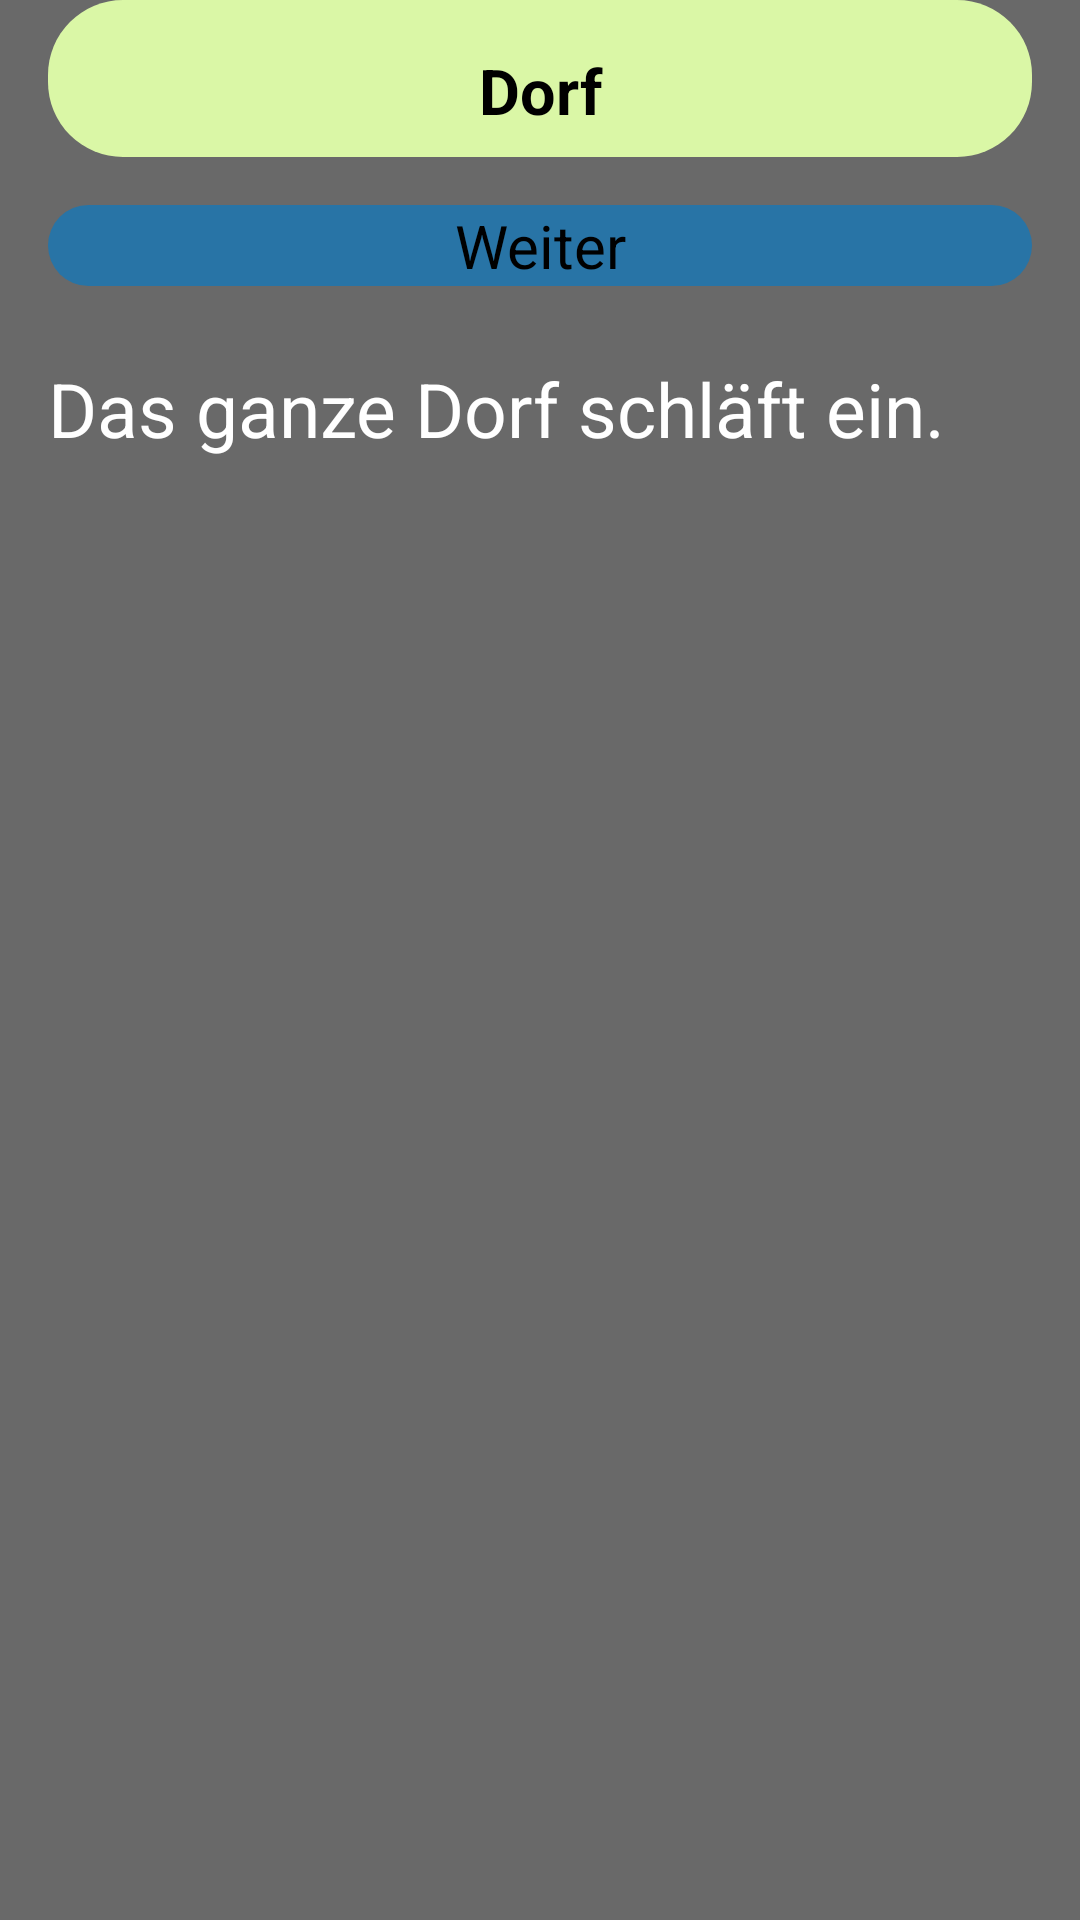

Reconstruct the res/layout file that produces this screen, plus the resources it refers to.
<!-- AndroidManifest.xml: application theme NoActionBar -->
<!-- res/layout/activity_nightlist.xml -->
<?xml version="1.0" encoding="utf-8"?>
<RelativeLayout xmlns:android="http://schemas.android.com/apk/res/android"
    xmlns:app="http://schemas.android.com/apk/res-auto"
    xmlns:tools="http://schemas.android.com/tools"

    android:layout_width="match_parent"
    android:layout_height="match_parent"
    android:background="@color/background_gray"
    tools:context="com.example.tobias.werwolf_v1.ListNight">

    <LinearLayout
        android:id="@+id/layoutSpielstand"
        android:layout_width="match_parent"
        android:layout_height="wrap_content"
        android:layout_marginLeft="16dp"
        android:layout_marginRight="16dp"
        android:layout_marginBottom="16dp"
        android:background="@drawable/button_rounded_corners"
        android:backgroundTint="@color/green"
        android:orientation="vertical">

        <TextView
            android:id="@+id/textSpielstand"
            android:layout_width="match_parent"
            android:layout_height="wrap_content"
            android:layout_marginTop="16dp"
            android:layout_marginBottom="8dp"
            android:gravity="center"
            android:text="@string/dorf"
            android:textColor="@color/black"
            android:textSize="21sp"
            android:textStyle="bold" />
    </LinearLayout>

    <LinearLayout
        android:layout_width="match_parent"
        android:layout_height="wrap_content"
        android:orientation="vertical"
        android:id="@+id/layoutKnoepfe"
        android:layout_below="@+id/layoutSpielstand">

        <Button
            android:id="@+id/weiterNacht"
            android:layout_width="match_parent"
            android:layout_height="wrap_content"
            android:layout_marginLeft="16dp"
            android:layout_marginRight="16dp"
            android:layout_marginBottom="16dp"
            android:background="@drawable/button_rounded_corners"
            android:backgroundTint="@color/blue"
            android:gravity="center"
            android:text="@string/weiter"
            android:textSize="20sp" />

        <TextView
            android:id="@+id/description"
            android:layout_width="match_parent"
            android:layout_height="wrap_content"
            android:layout_marginLeft="16dp"
            android:layout_marginTop="8dp"
            android:layout_marginRight="16dp"
            android:text="@string/einschlafen"
            android:textColor="@color/white"
            android:textSize="25sp" />


        <LinearLayout
            android:layout_width="match_parent"
            android:layout_height="wrap_content"
            android:layout_marginLeft="16dp"
            android:layout_marginTop="16dp"
            android:layout_marginRight="16dp"
            android:layout_marginBottom="16dp"
            android:background="@drawable/button_rounded_corners"
            android:orientation="horizontal"
            android:id="@+id/layoutUrwolf"
            android:visibility="gone">


            <CheckBox
                android:id="@+id/checkboxUrwolfVeto"
                android:layout_width="wrap_content"
                android:layout_height="wrap_content"
                android:layout_marginStart="16dp"
                android:layout_marginTop="4dp"
                android:layout_marginEnd="8dp"
                android:layout_marginBottom="8dp"
                android:buttonTint="@color/blue"
                android:text=""
                tools:ignore="UnusedAttribute" />


            <TextView
                android:id="@+id/textViewUrwolfVeto"
                android:layout_width="match_parent"
                android:layout_height="wrap_content"
                android:layout_marginTop="8dp"
                android:layout_marginEnd="16dp"
                android:layout_marginBottom="8dp"
                android:text="@string/opfer_verwandeln"
                android:textColor="@color/black"
                android:textSize="25sp" />

        </LinearLayout>

        <LinearLayout
            android:id="@+id/layoutHexeNacht"
            android:layout_width="match_parent"
            android:layout_height="wrap_content"
            android:layout_marginLeft="16dp"
            android:layout_marginTop="16dp"
            android:layout_marginRight="16dp"
            android:background="@drawable/button_rounded_corners"
            android:backgroundTint="@color/gray"
            android:orientation="vertical"
            android:visibility="gone">


            <LinearLayout
                android:layout_width="match_parent"
                android:layout_height="wrap_content"
                android:layout_marginLeft="16dp"
                android:layout_marginTop="16dp"
                android:layout_marginRight="16dp"
                android:layout_marginBottom="16dp"
                android:background="@drawable/button_rounded_corners"
                android:backgroundTint="@color/green"
                android:orientation="horizontal"
                android:text="@string/opfer_retten"
                android:id="@+id/layoutRettenHexe">


                <CheckBox
                    android:id="@+id/opferRettenHexe"
                    android:layout_width="wrap_content"
                    android:layout_height="wrap_content"
                    android:layout_marginStart="16dp"
                    android:layout_marginTop="4dp"
                    android:layout_marginEnd="8dp"
                    android:layout_marginBottom="8dp"
                    android:text="" />


                <TextView
                    android:id="@+id/textViewOpferRetten"
                    android:layout_width="match_parent"
                    android:layout_height="wrap_content"
                    android:layout_marginTop="8dp"
                    android:layout_marginEnd="16dp"
                    android:layout_marginBottom="8dp"
                    android:text="@string/opfer_retten"
                    android:textColor="@color/black"
                    android:textSize="25sp" />

            </LinearLayout>


            <LinearLayout
                android:layout_width="match_parent"
                android:layout_height="wrap_content"
                android:layout_marginLeft="16dp"
                android:layout_marginRight="16dp"
                android:layout_marginBottom="16dp"
                android:background="@drawable/button_rounded_corners"
                android:orientation="horizontal"
                android:text="@string/opfer_retten"
                android:id="@+id/toetenLayoutHexe">


                <CheckBox
                    android:id="@+id/personToetenHexe"
                    android:layout_width="wrap_content"
                    android:layout_height="wrap_content"
                    android:layout_marginStart="16dp"
                    android:layout_marginTop="4dp"
                    android:layout_marginEnd="8dp"
                    android:layout_marginBottom="8dp"
                    android:buttonTint="@color/blue"
                    android:text=""
                    tools:ignore="UnusedAttribute" />


                <TextView
                    android:id="@+id/textViewPersonToeten"
                    android:layout_width="match_parent"
                    android:layout_height="wrap_content"
                    android:layout_marginTop="8dp"
                    android:layout_marginEnd="16dp"
                    android:layout_marginBottom="8dp"
                    android:text="@string/weitere_person_t_ten"
                    android:textColor="@color/black"
                    android:textSize="25sp" />

            </LinearLayout>


        </LinearLayout>
    </LinearLayout>


    

    <androidx.recyclerview.widget.RecyclerView
        android:id="@+id/personen"
        android:layout_width="match_parent"
        android:layout_height="wrap_content"
        android:layout_below="@id/layoutKnoepfe"
        android:layout_marginLeft="8dp"
        android:layout_marginTop="16dp"
        android:layout_marginRight="8dp"
        android:layout_marginBottom="8dp">


    </androidx.recyclerview.widget.RecyclerView>
</RelativeLayout>
<!-- resources referenced by this layout -->
<resources>
  <color name="background_gray">#696969</color>
  <color name="black">#000000</color>
  <color name="blue"> #2874a6 </color>
  <color name="gray">#979696</color>
  <color name="green"> #DAF7A6 </color>
  <color name="white">#ffffff</color>
  <!-- drawable button_rounded_corners (drawable) -->
  <?xml version="1.0" encoding="utf-8"?>
  <shape xmlns:android="http://schemas.android.com/apk/res/android"
      android:shape="rectangle"
      >
  
      <solid android:color="@color/orange"/>
      <corners android:radius="25dp"/>
  
  
  </shape>
  <string name="dorf">Dorf</string>
  <string name="einschlafen">Das ganze Dorf schläft ein.</string>
  <string name="opfer_retten">Opfer retten</string>
  <string name="opfer_verwandeln">Opfer verwandeln</string>
  <string name="weiter">Weiter</string>
  <string name="weitere_person_t_ten">weitere Person Töten</string>
  <color name="orange">#D3442B</color>
</resources>
